12-way image classification set "dataset" from GitHub (SnehalThakur/ComputerVision-CV); label vocabulary: black-grass, charlock, cleavers, common chickweed, common wheat, fat hen, loose silky-bent, maize, scentless mayweed, shepherds purse, small-flowered cranesbill, sugar beet.

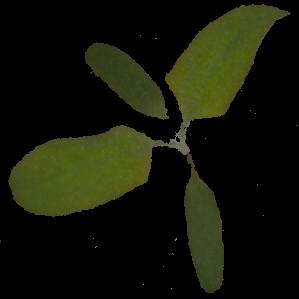
Label: fat hen

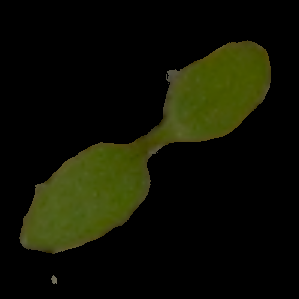
Label: common chickweed

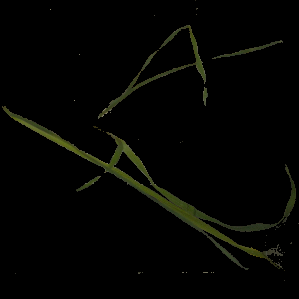
Label: black-grass

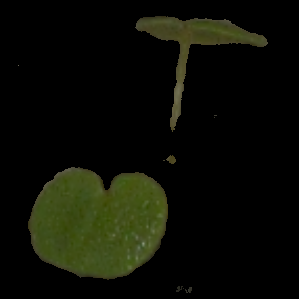
Label: small-flowered cranesbill

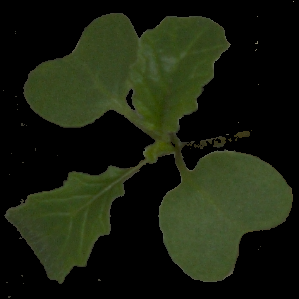
Label: charlock

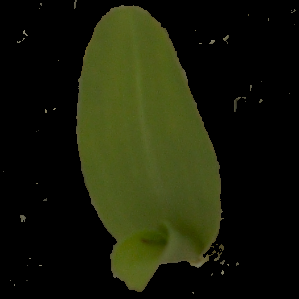
Label: maize
